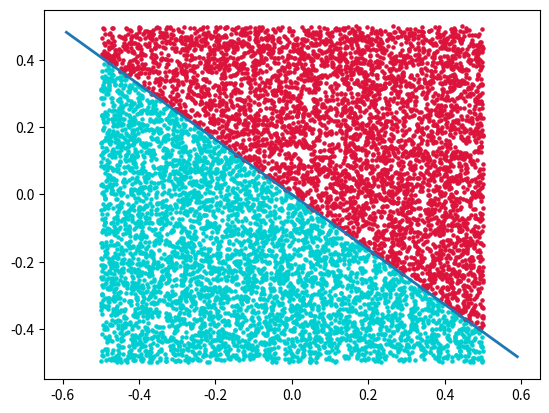

Generate this figure with matplotlib:
import numpy as np
import random
import matplotlib.pyplot as plt

def ply(d, n):
    #生成样本
    random.seed(100)
    x = []
    for i in range(n):
        t = []
        for j in range(d):
            t.append(random.random()-0.5)
        x.append(t)

    Wf = np.array([(random.random()-0.5) for i in range(d)])
    x = np.array(x)
    y = np.sign(x @ Wf)
    #print(x, y)

    wt = np.array([random.random()-0.5 for i in range(d)])
    yt0 = 0
    while True:
        n_x = []
        for i in range(len(x)):
            yt0 = np.sign(x[i] @ wt.T)
            if yt0 != y[i]:
                n_x = x[i]
                yt0 = y[i]
                break
        if  len(n_x) == 0:
            break
        wt = wt + n_x * yt0

    #print(wt, Wf)
    return x, y, wt


if __name__ == '__main__':
    x, y, w = ply(2, 10000)
    print(w)


    node_x = x.transpose()[0]
    node_y = x.transpose()[1]
    x1, y1 = [], []
    x2, y2 = [], []
    for i in range(len(y)):
        if y[i] == 1:
            x1.append(node_x[i])
            y1.append(node_y[i])
        else:
            x2.append(node_x[i])
            y2.append(node_y[i])

    color1 = "#00CED1"
    color2 = "#DC143C"
    plt.scatter(x1, y1,c=color1,  s = 5)
    plt.scatter(x2, y2,c=color2,  s = 5)
    #绘制直线
    tiaojiao = 0.1
    plt.plot([w[1]*tiaojiao, w[1]*(-1)*tiaojiao], [-1*tiaojiao*w[0], tiaojiao*w[0]], linewidth="2")

    plt.show()